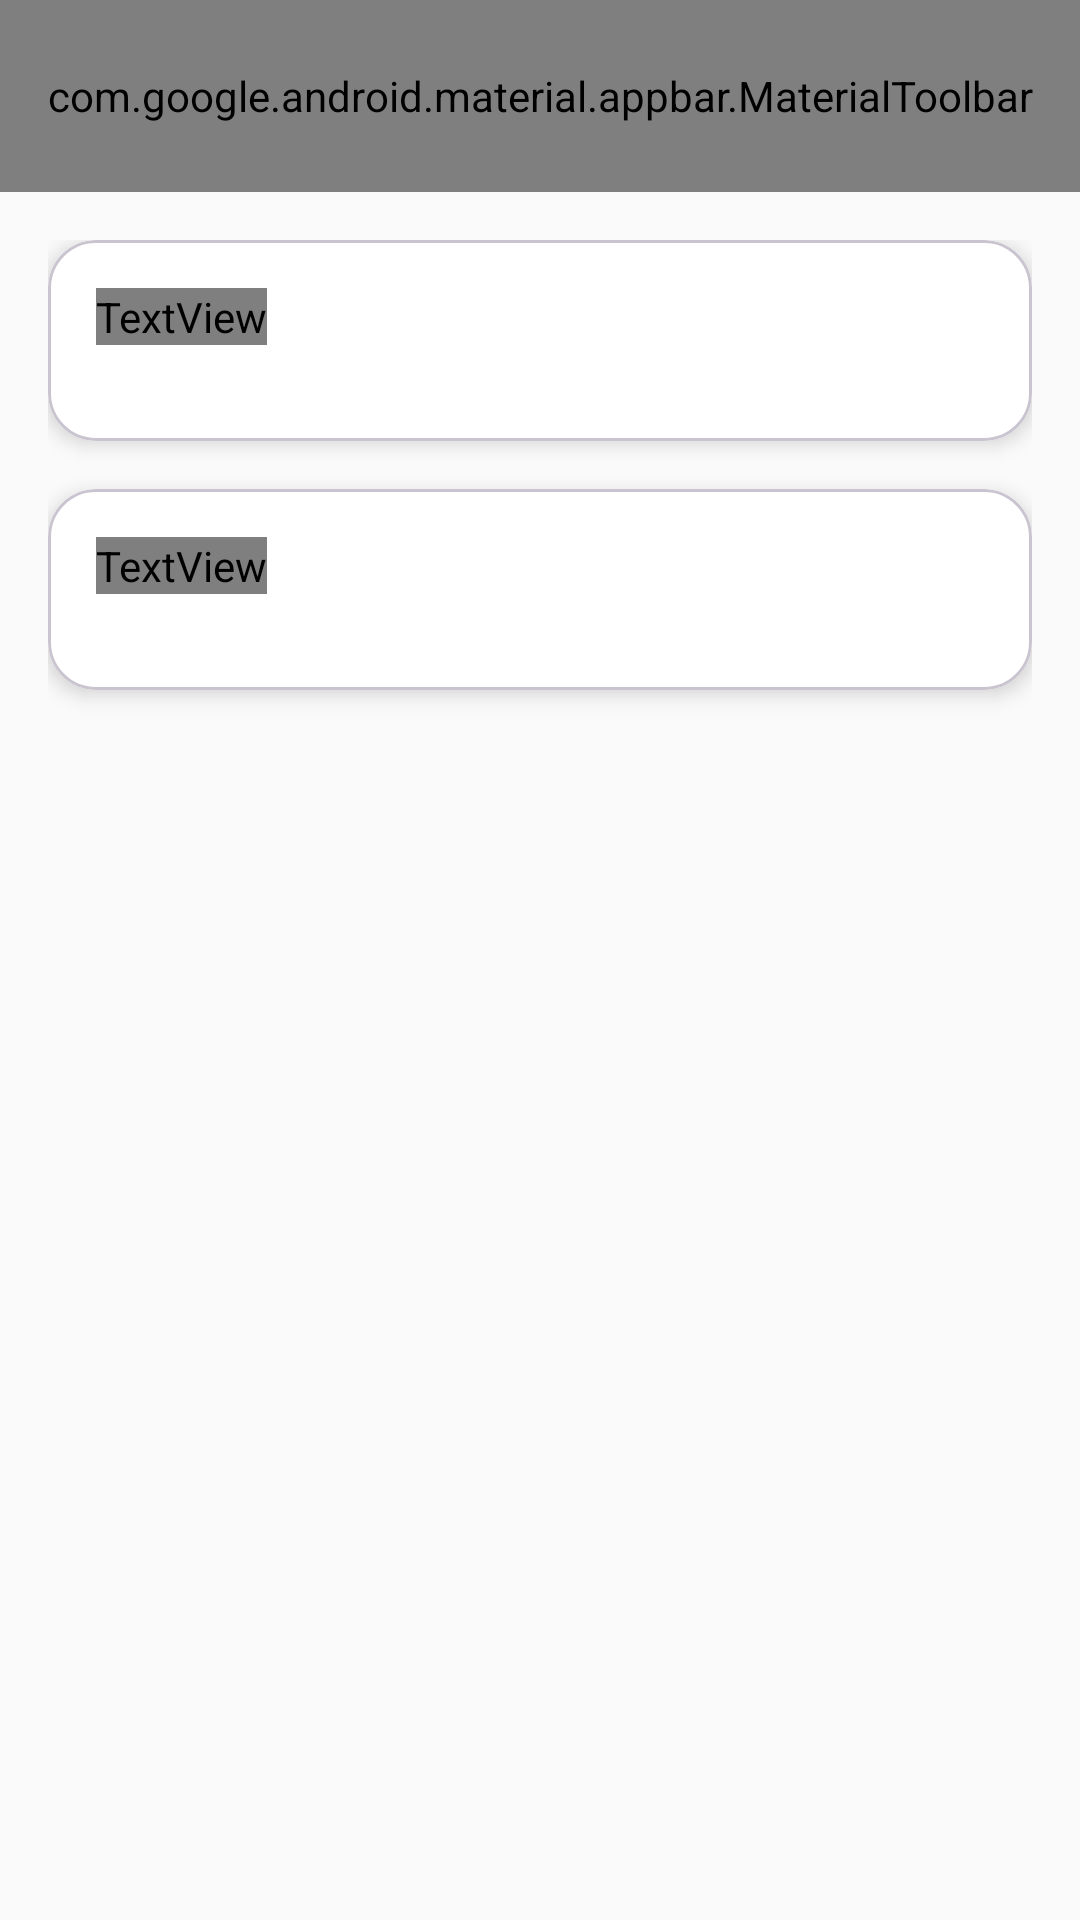

This screen was rendered from an Android layout file. Write that file and the resources it references.
<!-- AndroidManifest.xml: application theme Theme.IOT_LAB5_20212607 -->
<!-- res/layout/activity_food_log.xml -->
<?xml version="1.0" encoding="utf-8"?>
<androidx.coordinatorlayout.widget.CoordinatorLayout xmlns:android="http://schemas.android.com/apk/res/android"
    xmlns:app="http://schemas.android.com/apk/res-auto"
    xmlns:tools="http://schemas.android.com/tools"
    android:id="@+id/main"
    android:layout_width="match_parent"
    android:layout_height="match_parent"
    android:background="@color/background"
    tools:context=".FoodLogActivity">

    <com.google.android.material.appbar.AppBarLayout
        android:layout_width="match_parent"
        android:layout_height="wrap_content"
        android:background="@color/surface"
        app:elevation="0dp">

        <com.google.android.material.appbar.MaterialToolbar
            android:id="@+id/toolbar"
            android:layout_width="match_parent"
            android:layout_height="?attr/actionBarSize"
            app:title="Registro de Comidas"
            app:titleTextAppearance="@style/TextAppearance.App.Headline2"
            app:titleCentered="true"/>
    </com.google.android.material.appbar.AppBarLayout>

    <androidx.core.widget.NestedScrollView
        android:layout_width="match_parent"
        android:layout_height="match_parent"
        app:layout_behavior="@string/appbar_scrolling_view_behavior">

        <LinearLayout
            android:layout_width="match_parent"
            android:layout_height="wrap_content"
            android:orientation="vertical"
            android:padding="16dp">

            
            <com.google.android.material.card.MaterialCardView
                style="@style/Widget.App.CardView"
                android:layout_width="match_parent"
                android:layout_height="wrap_content"
                android:layout_marginBottom="16dp">

                <LinearLayout
                    android:layout_width="match_parent"
                    android:layout_height="wrap_content"
                    android:orientation="vertical">

                    <TextView
                        android:layout_width="wrap_content"
                        android:layout_height="wrap_content"
                        android:text="Comidas de Hoy"
                        android:textAppearance="@style/TextAppearance.App.Headline2"
                        android:layout_marginBottom="16dp"/>

                    
                    <androidx.recyclerview.widget.RecyclerView
                        android:id="@+id/mealsRecyclerView"
                        android:layout_width="match_parent"
                        android:layout_height="wrap_content"
                        android:nestedScrollingEnabled="false"/>

                    <TextView
                        android:id="@+id/emptyMealsText"
                        android:layout_width="match_parent"
                        android:layout_height="wrap_content"
                        android:text="No hay comidas registradas hoy"
                        android:gravity="center"
                        android:padding="16dp"
                        android:visibility="gone"/>
                </LinearLayout>
            </com.google.android.material.card.MaterialCardView>

            
            <com.google.android.material.card.MaterialCardView
                style="@style/Widget.App.CardView"
                android:layout_width="match_parent"
                android:layout_height="wrap_content"
                android:layout_marginBottom="16dp">

                <LinearLayout
                    android:layout_width="match_parent"
                    android:layout_height="wrap_content"
                    android:orientation="vertical">

                    <TextView
                        android:layout_width="wrap_content"
                        android:layout_height="wrap_content"
                        android:text="Alimentos Comunes"
                        android:textAppearance="@style/TextAppearance.App.Headline2"
                        android:layout_marginBottom="16dp"/>

                    <androidx.recyclerview.widget.RecyclerView
                        android:id="@+id/commonFoodsRecyclerView"
                        android:layout_width="match_parent"
                        android:layout_height="wrap_content"
                        android:nestedScrollingEnabled="false"/>
                </LinearLayout>
            </com.google.android.material.card.MaterialCardView>
        </LinearLayout>
    </androidx.core.widget.NestedScrollView>



</androidx.coordinatorlayout.widget.CoordinatorLayout>
<!-- resources referenced by this layout -->
<resources>
  <color name="background">#FAFAFA</color>
  <color name="surface">#FFFFFF</color>
  <style name="TextAppearance.App.Headline2" parent="TextAppearance.MaterialComponents.Headline2">
          <item name="android:textSize">24sp</item>
          <item name="android:textColor">@color/text_primary</item>
          <item name="android:fontFamily">@font/roboto_medium</item>
      </style>
  <style name="Widget.App.CardView" parent="Widget.MaterialComponents.CardView">
          <item name="cardElevation">4dp</item>
          <item name="cardCornerRadius">16dp</item>
          <item name="cardBackgroundColor">@color/surface</item>
          <item name="contentPadding">16dp</item>
      </style>
  <style name="Theme.IOT_LAB5_20212607" parent="Base.Theme.IOT_LAB5_20212607" />
  <color name="text_primary">#000000</color>
  <style name="Base.Theme.IOT_LAB5_20212607" parent="Theme.Material3.DayNight.NoActionBar">
          
          
      </style>
</resources>
